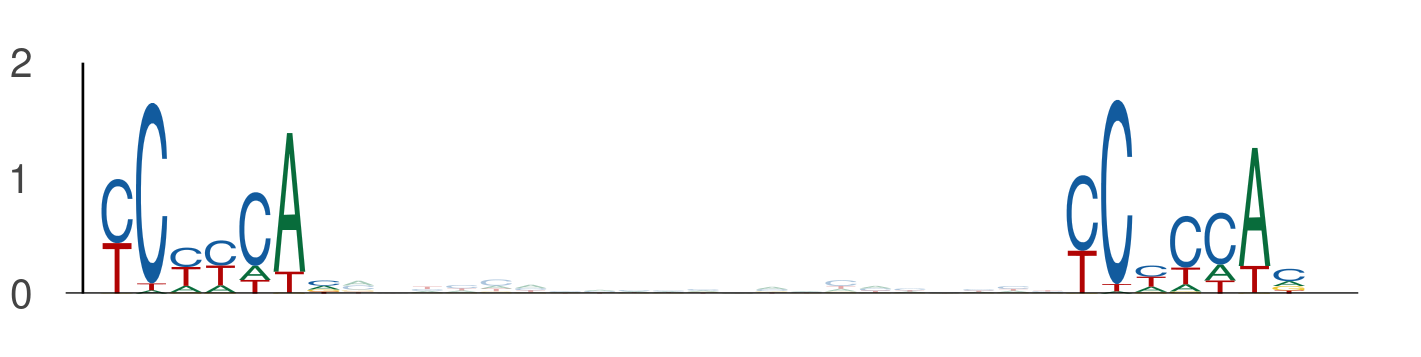

Data behind this chart, as committed beside it:
seq_index, start_position, end_position, is_reversed_complement
4985, 73, 80, 0
4985, 101, 108, 0
1702, 126, 133, 0
1702, 154, 161, 0
3323, 77, 84, 0
3323, 105, 112, 0
2919, 13, 20, 0
2919, 41, 48, 0
6097, 123, 130, 0
6097, 151, 158, 0
1895, 112, 119, 0
1895, 140, 147, 0
437, 38, 45, 0
437, 66, 73, 0
1905, 76, 83, 0
1905, 104, 111, 0
5936, 22, 29, 0
5936, 50, 57, 0
4341, 101, 108, 0
4341, 129, 136, 0
5565, 73, 80, 0
5565, 101, 108, 0
895, 64, 71, 0
895, 92, 99, 0
586, 116, 123, 0
586, 144, 151, 0
3042, 11, 18, 0
3042, 39, 46, 0
2420, 57, 64, 0
2420, 85, 92, 0
4922, 93, 100, 0
4922, 121, 128, 0
907, 116, 123, 0
907, 144, 151, 0
5997, 1, 8, 0
5997, 29, 36, 0
1731, 98, 105, 0
1731, 126, 133, 0
5570, 48, 55, 0
5570, 76, 83, 0
5570, 73, 80, 0
5570, 101, 108, 0
5570, 76, 83, 0
5570, 104, 111, 0
5224, 123, 130, 0
5224, 151, 158, 0
2128, 104, 111, 0
2128, 132, 139, 0
3020, 27, 34, 0
3020, 55, 62, 0
235, 48, 55, 0
235, 76, 83, 0
596, 123, 130, 0
596, 151, 158, 0
5071, 103, 110, 0
5071, 131, 138, 0
697, 21, 28, 0
697, 49, 56, 0
4472, 48, 55, 0
4472, 76, 83, 0
... 952 more rows
